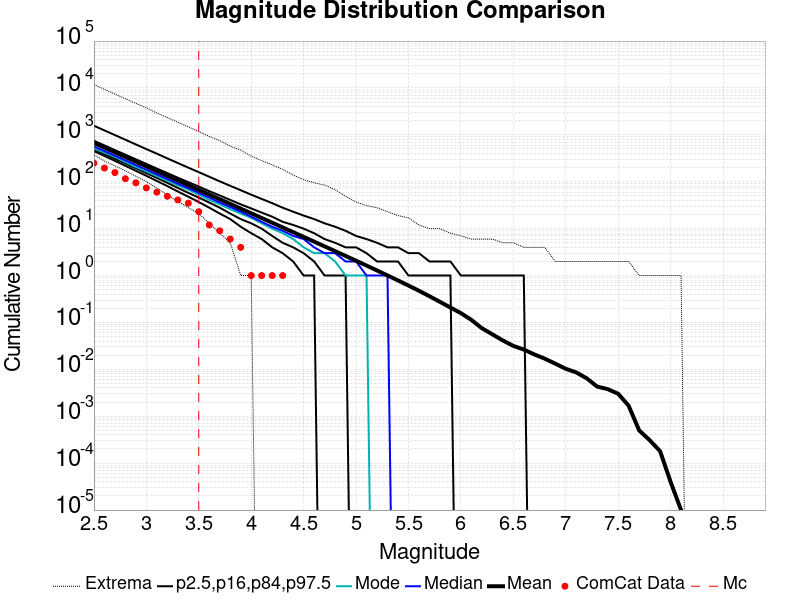

Values plotted in this chart, from the file beside it:
Magnitude, ComCat Data, Simulation Mean, Simulation Median, Simulation Mode, Simulation Minimum, Simulation Maximum, 2.5 %-ile, 16 %-ile, 84 %-ile, 97.5 %-ile
2.5, 250.0, 673.7, 568.0, 516.0, 376.0, 11828, 451.0, 496.0, 749.0, 1564
2.6, 196.0, 535.2, 452.0, 418.0, 277.0, 9349, 355.0, 392.0, 596.0, 1244
2.7, 157.0, 425.1, 359.0, 340.0, 218.0, 7420, 279.0, 310.0, 474.0, 990.0
2.8, 116.0, 337.6, 286.0, 262.0, 171.0, 5885, 219.0, 245.0, 378.0, 787.0
2.9, 95.0, 268.2, 227.0, 207.0, 131.0, 4694, 171.0, 194.0, 301.0, 625.0
3.0, 74.0, 213, 181.0, 166.0, 101.0, 3772, 134.0, 153.0, 240.0, 497.0
3.1, 60.0, 169.2, 144.0, 132.0, 73.0, 2921, 104.0, 121.0, 191.0, 397.0
3.2, 49.0, 134.4, 115.0, 105.0, 53.0, 2340, 81.0, 95.0, 153.0, 315.0
3.3, 41.0, 106.8, 91.0, 84.0, 38.0, 1857, 62.0, 74.0, 122.0, 251.0
3.4, 35.0, 84.81, 73.0, 68.0, 28.0, 1482, 48.0, 58.0, 98.0, 200.0
3.5, 23.0, 67.35, 58.0, 53.0, 21.0, 1176, 37.0, 46.0, 79.0, 160.0
3.6, 12.0, 53.48, 46.0, 41.0, 13.0, 927.0, 28.0, 36.0, 63.0, 128.0
3.7, 9.0, 42.47, 36.0, 33.0, 8.0, 752.0, 21.0, 28.0, 51.0, 102.0
3.8, 6.0, 33.72, 29.0, 26.0, 5.0, 574.0, 16.0, 21.0, 41.0, 82.0
3.9, 4.0, 26.78, 23.0, 21.0, 1.0, 473.0, 11.0, 16.0, 33.0, 66.0
4.0, 1.0, 21.26, 18.0, 17.0, 1.0, 352.0, 8.0, 13.0, 27.0, 53.0
4.1, 1.0, 16.88, 14.0, 13.0, 0.0, 282.0, 6.0, 10.0, 22.0, 43.0
4.2, 1.0, 13.39, 11.0, 10.0, 0.0, 229.0, 4.0, 7.0, 18.0, 35.0
4.3, 1.0, 10.63, 9.0, 8.0, 0.0, 184.0, 3.0, 5.0, 14.0, 28.0
4.4, 0.0, 8.432, 7.0, 6.0, 0.0, 139.0, 2.0, 4.0, 12.0, 23.0
4.5, 0.0, 6.68, 6.0, 4.0, 0.0, 111.0, 1.0, 3.0, 10.0, 19.0
4.6, 0.0, 5.291, 4.0, 3.0, 0.0, 95.0, 1.0, 2.0, 8.0, 16.0
4.7, 0.0, 4.192, 3.0, 3.0, 0.0, 85.0, 0.0, 1.0, 6.0, 13.0
4.8, 0.0, 3.319, 3.0, 2.0, 0.0, 68.0, 0.0, 1.0, 5.0, 11.0
4.9, 0.0, 2.623, 2.0, 1.0, 0.0, 49.0, 0.0, 1.0, 4.0, 9.0
5.0, 0.0, 2.075, 2.0, 1.0, 0.0, 37.0, 0.0, 0.0, 4.0, 7.0
5.1, 0.0, 1.634, 1.0, 1.0, 0.0, 31.0, 0.0, 0.0, 3.0, 6.0
5.2, 0.0, 1.284, 1.0, 0.0, 0.0, 28.0, 0.0, 0.0, 2.0, 5.0
5.3, 0.0, 1.006, 1.0, 0.0, 0.0, 23.0, 0.0, 0.0, 2.0, 4.0
5.4, 0.0, 0.7868, 0.0, 0.0, 0.0, 19.0, 0.0, 0.0, 2.0, 4.0
5.5, 0.0, 0.6121, 0.0, 0.0, 0.0, 17.0, 0.0, 0.0, 1.0, 3.0
5.6, 0.0, 0.4745, 0.0, 0.0, 0.0, 12.0, 0.0, 0.0, 1.0, 3.0
5.7, 0.0, 0.3629, 0.0, 0.0, 0.0, 10.0, 0.0, 0.0, 1.0, 2.0
5.8, 0.0, 0.2753, 0.0, 0.0, 0.0, 10.0, 0.0, 0.0, 1.0, 2.0
5.9, 0.0, 0.2082, 0.0, 0.0, 0.0, 8.0, 0.0, 0.0, 1.0, 2.0
6.0, 0.0, 0.1579, 0.0, 0.0, 0.0, 7.0, 0.0, 0.0, 0.0, 1.0
6.1, 0.0, 0.1135, 0.0, 0.0, 0.0, 6.0, 0.0, 0.0, 0.0, 1.0
6.2, 0.0, 0.07541, 0.0, 0.0, 0.0, 6.0, 0.0, 0.0, 0.0, 1.0
6.3, 0.0, 0.05586, 0.0, 0.0, 0.0, 6.0, 0.0, 0.0, 0.0, 1.0
6.4, 0.0, 0.04132, 0.0, 0.0, 0.0, 5.0, 0.0, 0.0, 0.0, 1.0
6.5, 0.0, 0.03162, 0.0, 0.0, 0.0, 5.0, 0.0, 0.0, 0.0, 1.0
6.6, 0.0, 0.02645, 0.0, 0.0, 0.0, 4.0, 0.0, 0.0, 0.0, 1.0
6.7, 0.0, 0.02084, 0.0, 0.0, 0.0, 4.0, 0.0, 0.0, 0.0, 0.0
6.8, 0.0, 0.01692, 0.0, 0.0, 0.0, 4.0, 0.0, 0.0, 0.0, 0.0
6.9, 0.0, 0.01323, 0.0, 0.0, 0.0, 2.0, 0.0, 0.0, 0.0, 0.0
7.0, 0.0, 0.01029, 0.0, 0.0, 0.0, 2.0, 0.0, 0.0, 0.0, 0.0
7.1, 0.0, 0.00861, 0.0, 0.0, 0.0, 2.0, 0.0, 0.0, 0.0, 0.0
7.2, 0.0, 0.00644, 0.0, 0.0, 0.0, 2.0, 0.0, 0.0, 0.0, 0.0
7.3, 0.0, 0.00429, 0.0, 0.0, 0.0, 2.0, 0.0, 0.0, 0.0, 0.0
7.4, 0.0, 0.00379, 0.0, 0.0, 0.0, 2.0, 0.0, 0.0, 0.0, 0.0
7.5, 0.0, 0.00302, 0.0, 0.0, 0.0, 2.0, 0.0, 0.0, 0.0, 0.0
7.6, 0.0, 0.00168, 0.0, 0.0, 0.0, 2.0, 0.0, 0.0, 0.0, 0.0
7.7, 0.0, 5.0E-4, 0.0, 0.0, 0.0, 1.0, 0.0, 0.0, 0.0, 0.0
7.8, 0.0, 3.1E-4, 0.0, 0.0, 0.0, 1.0, 0.0, 0.0, 0.0, 0.0
7.9, 0.0, 1.8E-4, 0.0, 0.0, 0.0, 1.0, 0.0, 0.0, 0.0, 0.0
8.0, 0.0, 4.0E-5, 0.0, 0.0, 0.0, 1.0, 0.0, 0.0, 0.0, 0.0
8.1, 0.0, 1.0E-5, 0.0, 0.0, 0.0, 1.0, 0.0, 0.0, 0.0, 0.0
8.2, 0.0, 0.0, 0.0, 0.0, 0.0, 0.0, 0.0, 0.0, 0.0, 0.0
8.3, 0.0, 0.0, 0.0, 0.0, 0.0, 0.0, 0.0, 0.0, 0.0, 0.0
8.4, 0.0, 0.0, 0.0, 0.0, 0.0, 0.0, 0.0, 0.0, 0.0, 0.0
... 6 more rows
